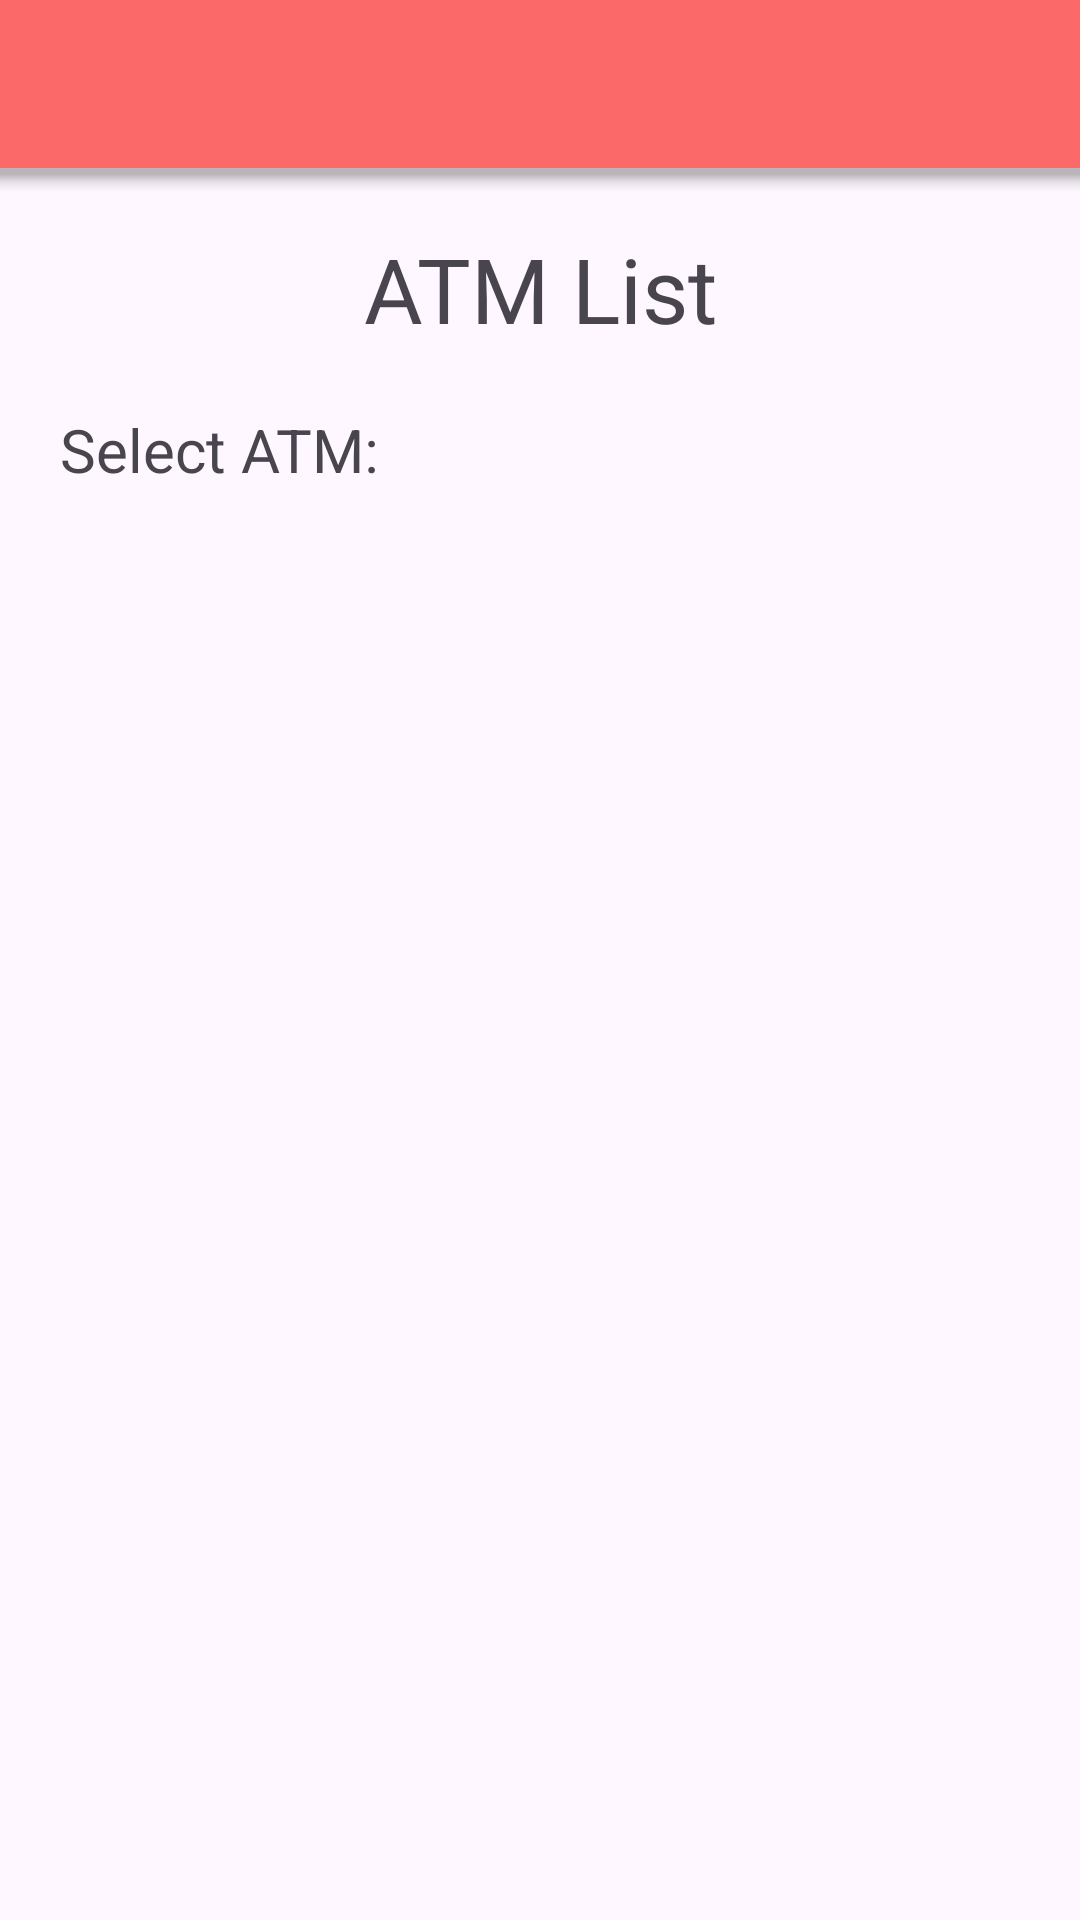

Layout XML and referenced resources for this Android screen:
<!-- AndroidManifest.xml: application theme Theme.Bancojofago -->
<!-- res/layout/activity_atm_list.xml -->
<?xml version="1.0" encoding="utf-8"?>
<androidx.constraintlayout.widget.ConstraintLayout xmlns:android="http://schemas.android.com/apk/res/android"
    xmlns:app="http://schemas.android.com/apk/res-auto"
    xmlns:tools="http://schemas.android.com/tools"
    android:layout_width="match_parent"
    android:layout_height="match_parent"
    tools:context=".activities.AtmListActivity">

    <com.google.android.material.bottomappbar.BottomAppBar
        android:id="@+id/titulo"
        android:layout_width="match_parent"
        android:layout_height="wrap_content"
        app:layout_constraintStart_toStartOf="parent"
        app:layout_constraintEnd_toEndOf="parent"
        app:layout_constraintTop_toTopOf="parent"
        style="@style/Widget.MaterialComponents.BottomAppBar.Colored"
        tools:ignore="BottomAppBar" >
        <TextView
            android:layout_width="match_parent"
            android:layout_height="wrap_content"
            android:textSize="25dp"

            />
    </com.google.android.material.bottomappbar.BottomAppBar>
    <TextView
        android:gravity="center"
        android:id="@+id/atm_list"
        android:layout_margin="20dp"
        android:textSize="30dp"
        app:layout_constraintTop_toBottomOf="@+id/titulo"
        android:text="ATM List"
        android:layout_width="match_parent"
        android:layout_height="wrap_content"/>
    <TextView
        android:id="@+id/select_atm"
        android:layout_margin="20dp"
        app:layout_constraintTop_toBottomOf="@+id/atm_list"
        android:textSize="20dp"
        android:text="Select ATM:"
        android:layout_width="match_parent"
        android:layout_height="wrap_content"/>
    <androidx.recyclerview.widget.RecyclerView
        android:layout_margin="20dp"
        app:layout_constraintTop_toBottomOf="@+id/select_atm"
        android:layout_width="match_parent"
        android:layout_height="wrap_content"/>


</androidx.constraintlayout.widget.ConstraintLayout>
<!-- resources referenced by this layout -->
<resources>
  <style name="Theme.Bancojofago" parent="Base.Theme.Bancojofago" />
  <style name="Base.Theme.Bancojofago" parent="Theme.Material3.DayNight.NoActionBar">
          
          <item name="colorPrimary">@color/tema_fondo</item>
      </style>
  <color name="tema_fondo">#FC6969</color>
</resources>
